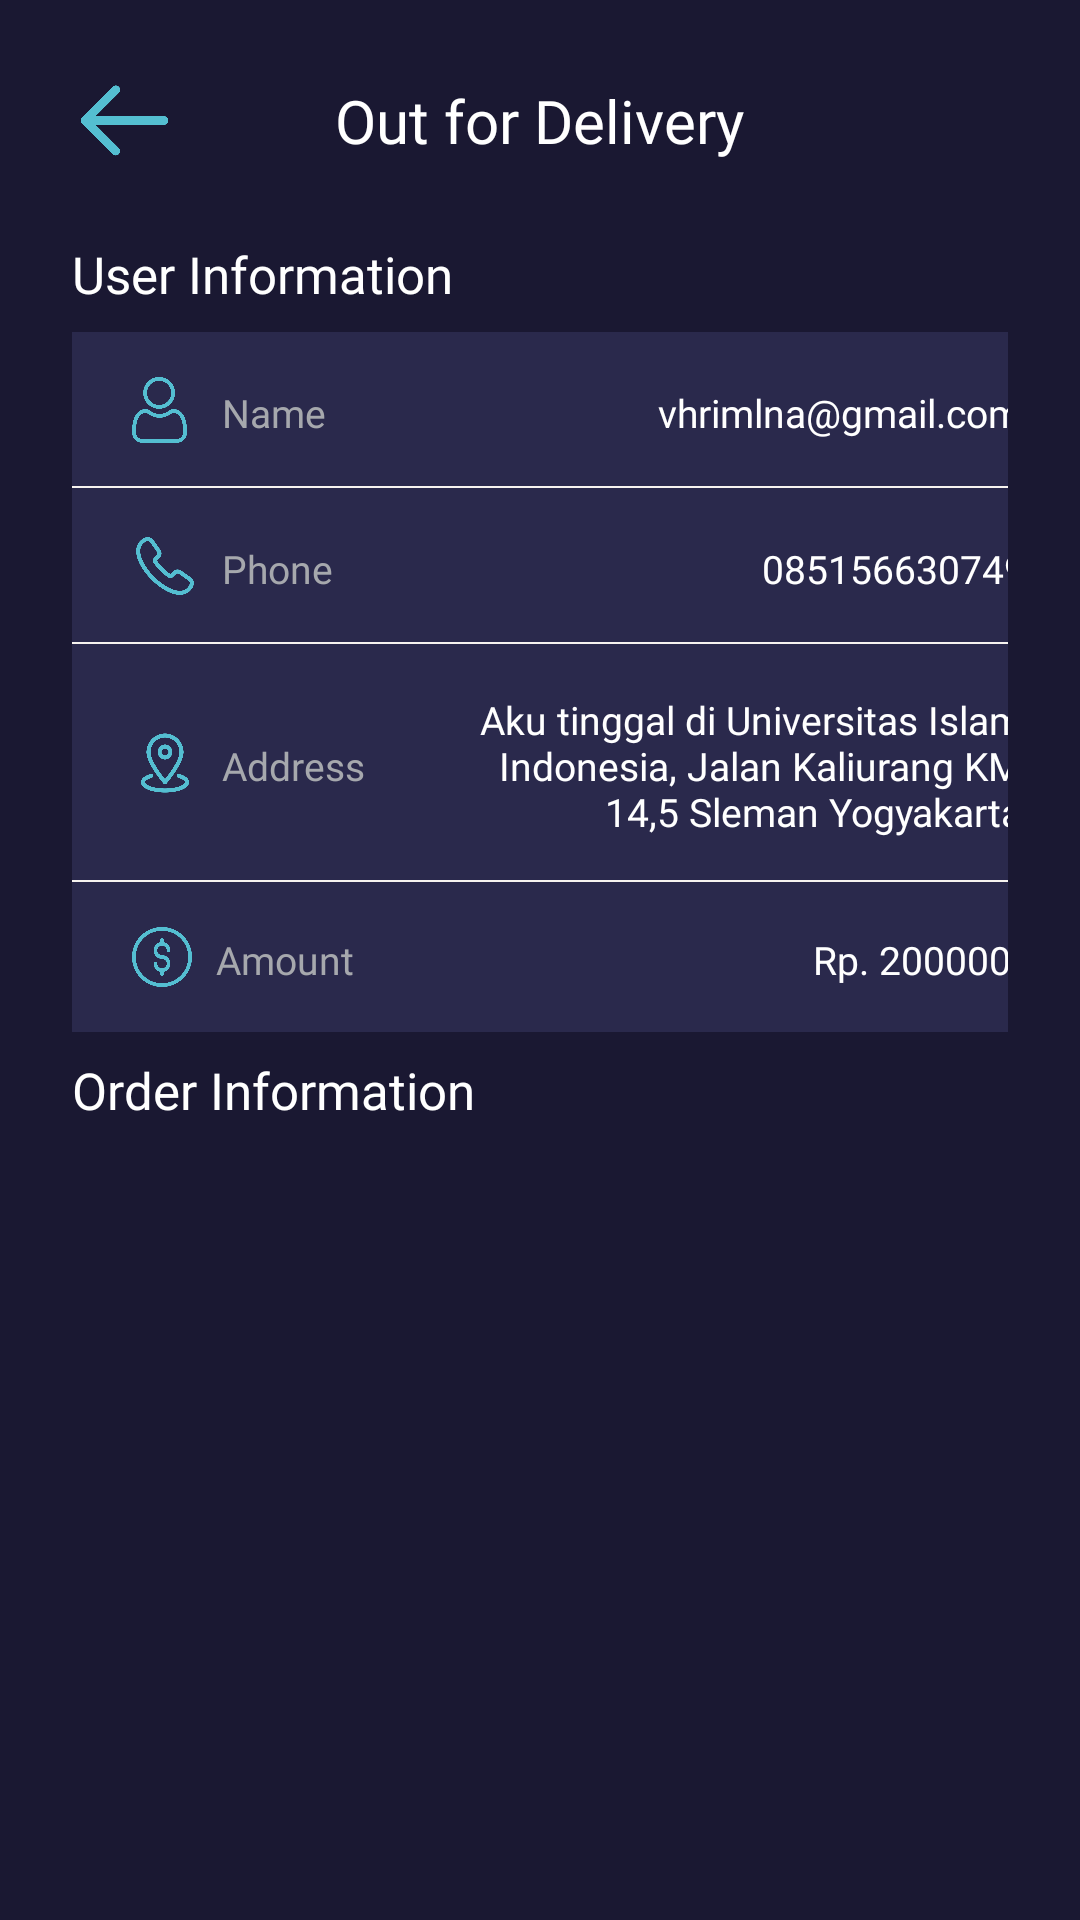

Produce the Android XML layout that renders to this screen, including the resource entries it uses.
<!-- AndroidManifest.xml: application theme Theme.PharmaLinkAdmin -->
<!-- res/layout/activity_order_details.xml -->
<?xml version="1.0" encoding="utf-8"?>
<androidx.constraintlayout.widget.ConstraintLayout xmlns:android="http://schemas.android.com/apk/res/android"
    xmlns:app="http://schemas.android.com/apk/res-auto"
    xmlns:tools="http://schemas.android.com/tools"
    android:layout_width="match_parent"
    android:layout_height="match_parent"
    android:background="@color/darkbackground"
    tools:context=".OrderDetailsActivity">


    <androidx.constraintlayout.widget.ConstraintLayout
        android:id="@+id/topdetail"
        android:layout_width="match_parent"
        android:layout_height="80dp"
        app:layout_constraintEnd_toEndOf="parent"
        app:layout_constraintStart_toStartOf="parent"
        app:layout_constraintTop_toTopOf="parent">

        <ImageView
            android:id="@+id/backButton"
            android:layout_width="35dp"
            android:layout_height="35dp"
            android:layout_marginLeft="24dp"
            app:layout_constraintBottom_toBottomOf="parent"
            app:layout_constraintStart_toStartOf="parent"
            app:layout_constraintTop_toTopOf="parent"
            app:srcCompat="@drawable/ic_back" />

        <TextView
            android:id="@+id/textView22"
            android:layout_width="wrap_content"
            android:layout_height="wrap_content"
            android:fontFamily="@font/poppins_semibold"
            android:text="Out for Delivery"
            android:textColor="@color/white"
            android:textSize="20dp"
            app:layout_constraintBottom_toBottomOf="parent"
            app:layout_constraintEnd_toEndOf="parent"
            app:layout_constraintStart_toStartOf="parent"
            app:layout_constraintTop_toTopOf="parent" />

    </androidx.constraintlayout.widget.ConstraintLayout>


    <TextView
        android:id="@+id/textView27"
        android:layout_width="wrap_content"
        android:layout_height="wrap_content"
        android:layout_marginLeft="24dp"
        android:fontFamily="@font/poppins_semibold"
        android:text="User Information"
        android:textColor="@color/white"
        android:textSize="17sp"
        app:layout_constraintStart_toStartOf="parent"
        app:layout_constraintTop_toBottomOf="@+id/topdetail"></TextView>

    <LinearLayout
        android:id="@+id/linearLayout11"
        android:layout_width="match_parent"
        android:layout_height="wrap_content"
        android:layout_marginHorizontal="24dp"
        android:layout_marginTop="8dp"
        android:background="@drawable/shape_profileitem"
        android:orientation="horizontal"
        android:paddingVertical="15dp"
        app:layout_constraintStart_toStartOf="parent"
        app:layout_constraintTop_toBottomOf="@+id/textView27">

        <ImageView
            android:id="@+id/imageView"
            android:layout_width="22dp"
            android:layout_height="22dp"
            android:layout_gravity="start|center_vertical"
            android:layout_marginLeft="20dp"
            android:src="@drawable/ic_name" />

        <TextView
            android:layout_width="wrap_content"
            android:layout_height="wrap_content"
            android:layout_gravity="center"
            android:layout_marginLeft="8dp"
            android:layout_marginTop="1dp"
            android:fontFamily="@font/poppins_regular"
            android:text="Name"
            android:textColor="@color/gray"
            android:textSize="13sp"></TextView>

        <TextView
            android:id="@+id/name"
            android:layout_width="215dp"
            android:layout_height="wrap_content"
            android:layout_gravity="center"
            android:layout_marginLeft="17dp"
            android:layout_marginTop="1dp"
            android:layout_marginRight="20dp"
            android:background="@android:color/transparent"
            android:fontFamily="@font/poppins_regular"
            android:text="vhrimlna@gmail.com"
            android:textAlignment="textEnd"
            android:textColor="@color/white"
            android:textSize="13sp"></TextView>
    </LinearLayout>

    <LinearLayout
        android:id="@+id/linearLayout22"
        android:layout_width="match_parent"
        android:layout_height="wrap_content"
        android:layout_marginHorizontal="24dp"
        android:background="@drawable/shape_profileitem"
        android:orientation="horizontal"
        android:paddingVertical="15dp"
        app:layout_constraintEnd_toEndOf="parent"
        app:layout_constraintHorizontal_bias="0.0"
        app:layout_constraintStart_toStartOf="parent"
        app:layout_constraintTop_toBottomOf="@+id/linearLayout11">

        <ImageView
            android:id="@+id/imageView2"
            android:layout_width="22dp"
            android:layout_height="22dp"
            android:layout_gravity="start|center_vertical"
            android:layout_marginLeft="20dp"
            android:src="@drawable/ic_phone" />

        <TextView
            android:layout_width="wrap_content"
            android:layout_height="wrap_content"
            android:layout_gravity="center"
            android:layout_marginLeft="8dp"
            android:layout_marginTop="1dp"
            android:fontFamily="@font/poppins_regular"
            android:text="Phone"
            android:textColor="@color/gray"
            android:textSize="13sp"></TextView>

        <TextView
            android:id="@+id/phone"
            android:layout_width="215dp"
            android:layout_height="wrap_content"
            android:layout_gravity="center"
            android:layout_marginLeft="16dp"
            android:layout_marginTop="1dp"
            android:layout_marginRight="20dp"
            android:background="@android:color/transparent"
            android:fontFamily="@font/poppins_regular"
            android:text="085156630749"
            android:textAlignment="textEnd"
            android:textColor="@color/white"
            android:textSize="13sp"></TextView>
    </LinearLayout>

    <LinearLayout
        android:id="@+id/linearLayout33"
        android:layout_width="match_parent"
        android:layout_height="wrap_content"
        android:layout_marginHorizontal="24dp"
        android:background="@drawable/shape_profileitem"
        android:orientation="horizontal"
        android:paddingVertical="15dp"
        app:layout_constraintEnd_toEndOf="parent"
        app:layout_constraintHorizontal_bias="0.0"
        app:layout_constraintStart_toStartOf="parent"
        app:layout_constraintTop_toBottomOf="@+id/linearLayout22">

        <ImageView
            android:id="@+id/imageView3"
            android:layout_width="22dp"
            android:layout_height="22dp"
            android:layout_gravity="start|center_vertical"
            android:layout_marginLeft="20dp"
            android:src="@drawable/ic_location" />

        <TextView
            android:layout_width="wrap_content"
            android:layout_height="wrap_content"
            android:layout_gravity="center"
            android:layout_marginLeft="8dp"
            android:layout_marginTop="1dp"
            android:fontFamily="@font/poppins_regular"
            android:text="Address"
            android:textColor="@color/gray"
            android:textSize="13sp"></TextView>

        <TextView
            android:id="@+id/address"
            android:layout_width="198dp"
            android:layout_height="wrap_content"
            android:layout_gravity="center"
            android:layout_marginLeft="21dp"
            android:layout_marginTop="1dp"
            android:layout_marginRight="20dp"
            android:background="@android:color/transparent"
            android:fontFamily="@font/poppins_regular"
            android:text="Aku tinggal di Universitas Islam Indonesia, Jalan Kaliurang KM 14,5 Sleman Yogyakarta"
            android:textAlignment="textEnd"
            android:textColor="@color/white"
            android:textSize="13sp"></TextView>
    </LinearLayout>

    <LinearLayout
        android:id="@+id/linearLayout44"
        android:layout_width="match_parent"
        android:layout_height="wrap_content"
        android:layout_marginHorizontal="24dp"
        android:background="@color/dark"
        android:orientation="horizontal"
        android:paddingVertical="15dp"
        app:layout_constraintEnd_toEndOf="parent"
        app:layout_constraintHorizontal_bias="0.0"
        app:layout_constraintStart_toStartOf="parent"
        app:layout_constraintTop_toBottomOf="@+id/linearLayout33">

        <ImageView
            android:id="@+id/imageView44"
            android:layout_width="20dp"
            android:layout_height="20dp"
            android:layout_gravity="start|center_vertical"
            android:layout_marginLeft="20dp"
            android:src="@drawable/ic_totalpay" />

        <TextView
            android:layout_width="wrap_content"
            android:layout_height="wrap_content"
            android:layout_gravity="center"
            android:layout_marginLeft="8dp"
            android:layout_marginTop="1dp"
            android:fontFamily="@font/poppins_regular"
            android:text="Amount"
            android:textColor="@color/gray"
            android:textSize="13sp"></TextView>

        <TextView
            android:id="@+id/totalPay"
            android:layout_width="198dp"
            android:layout_height="wrap_content"
            android:layout_gravity="center"
            android:layout_marginLeft="21dp"
            android:layout_marginTop="1dp"
            android:layout_marginRight="20dp"
            android:background="@android:color/transparent"
            android:fontFamily="@font/poppins_regular"
            android:text="Rp. 200000"
            android:textAlignment="textEnd"
            android:textColor="@color/white"
            android:textSize="13sp"></TextView>
    </LinearLayout>

    <TextView
        android:id="@+id/textView28"
        android:layout_width="wrap_content"
        android:layout_height="wrap_content"
        android:layout_marginTop="8dp"
        android:fontFamily="@font/poppins_semibold"
        android:text="Order Information"
        android:textColor="@color/white"
        android:textSize="17sp"
        app:layout_constraintStart_toStartOf="@+id/linearLayout44"
        app:layout_constraintTop_toBottomOf="@+id/linearLayout44"></TextView>

    <androidx.recyclerview.widget.RecyclerView
        android:id="@+id/orderDetailRecyclerView"
        android:layout_width="match_parent"
        android:layout_height="wrap_content"
        app:layout_constraintEnd_toEndOf="parent"
        app:layout_constraintStart_toStartOf="parent"
        app:layout_constraintTop_toBottomOf="@+id/textView28" />


</androidx.constraintlayout.widget.ConstraintLayout>
<!-- resources referenced by this layout -->
<resources>
  <color name="dark">#2A294C</color>
  <color name="darkbackground">#1A1832</color>
  <color name="gray">#FFA6A8AD</color>
  <color name="white">#FFFFFFFF</color>
  <!-- drawable ic_back: png bitmap (drawable, 8798 bytes) -->
  <!-- drawable ic_location: png bitmap (drawable, 52279 bytes) -->
  <!-- drawable ic_name: png bitmap (drawable, 44485 bytes) -->
  <!-- drawable ic_phone: png bitmap (drawable, 43846 bytes) -->
  <!-- drawable ic_totalpay: png bitmap (drawable, 59731 bytes) -->
  <!-- drawable shape_profileitem (drawable) -->
  <?xml version="1.0" encoding="utf-8"?>
  <layer-list xmlns:android="http://schemas.android.com/apk/res/android">
      <item android:top="-2dp"> 
          <shape android:shape="rectangle">
              <solid android:color="@color/textcolor" />
  
          </shape>
      </item>
      <item android:right="-2dp" android:left="-2dp" android:bottom="0.8dp"> 
          <shape android:shape="rectangle">
              <solid android:color="@color/dark" />
  
          </shape>
      </item>
  </layer-list>
  <style name="Theme.PharmaLinkAdmin" parent="Base.Theme.PharmaLinkAdmin" />
  <color name="textcolor">#FFF7F3F0</color>
  <style name="Base.Theme.PharmaLinkAdmin" parent="Theme.Material3.DayNight.NoActionBar">
          
          
      </style>
</resources>
